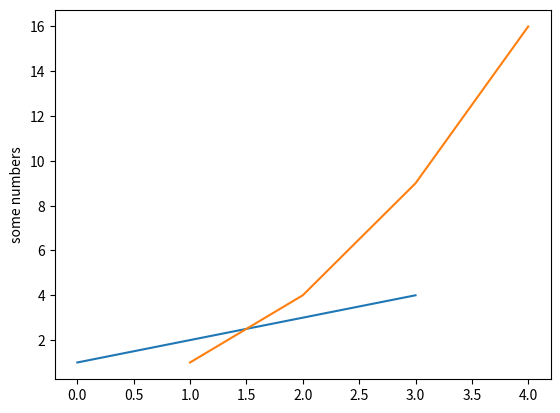

Write the Python code that produced this figure.
import matplotlib.pyplot as plt

#los valores de y son 1, 2, 3, 4 que le pasamos en el array. Los valores de x serian sus posiciones 0, 1, 2, 3
plt.plot([1, 2, 3, 4])
plt.ylabel('some numbers')

#en este caso le pasamos los valores de y
plt.plot([1, 2, 3, 4], [1, 4, 9, 16])
plt.show()
